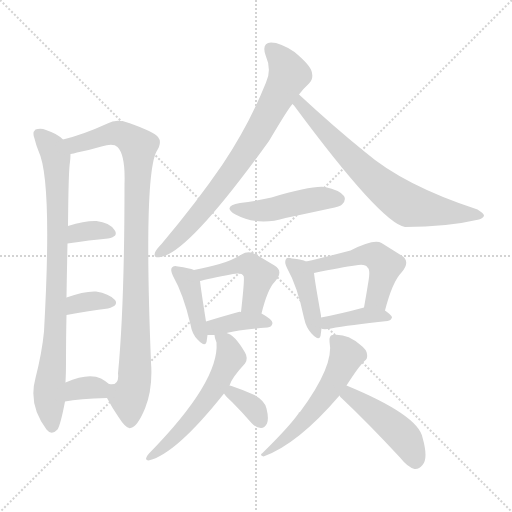
t = 0.00 s
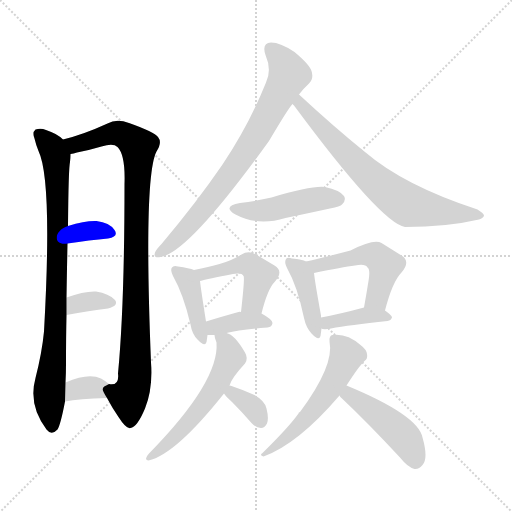
t = 2.41 s
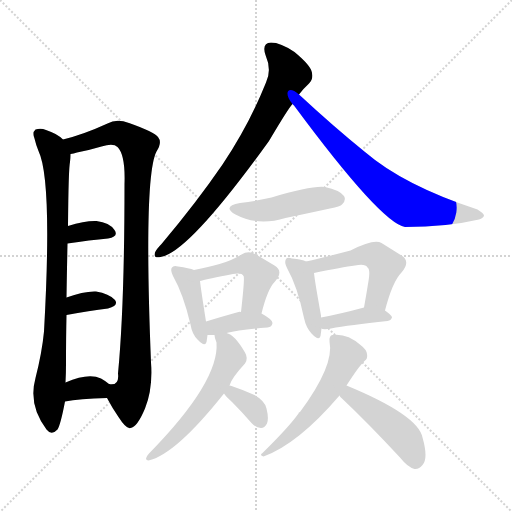
t = 4.82 s
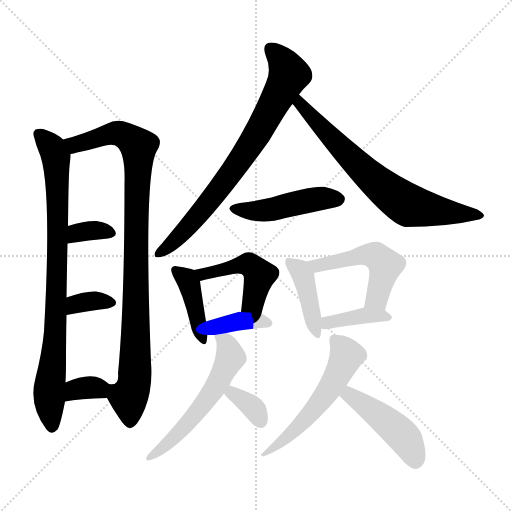
t = 7.23 s
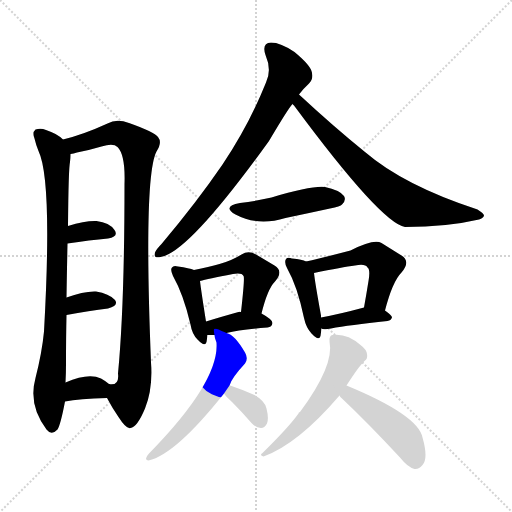
t = 9.64 s
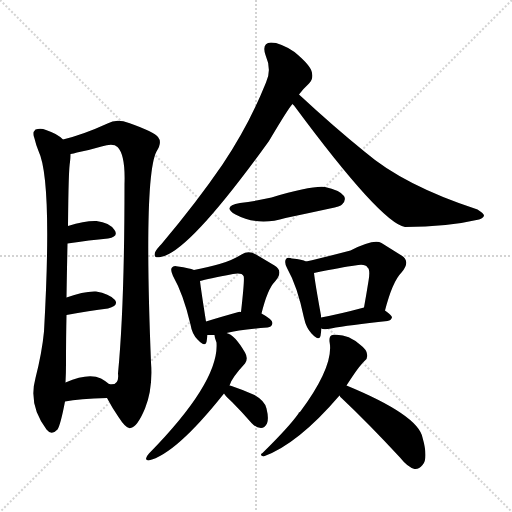
t = 12.04 s

The animated SVG that drew these frames (rendered in a browser with its animation timeline set to each time). Animation: 18 CSS @keyframes rules; one cycle of 12.04 s.

<svg version="1.1" viewBox="0 0 1024 1024" xmlns="http://www.w3.org/2000/svg">
  <g stroke="lightgray" stroke-dasharray="1,1" stroke-width="1" transform="scale(4, 4)">
    <line x1="0" y1="0" x2="256" y2="256"></line>
    <line x1="256" y1="0" x2="0" y2="256"></line>
    <line x1="128" y1="0" x2="128" y2="256"></line>
    <line x1="0" y1="128" x2="256" y2="128"></line>
  </g>
<g transform="scale(1, -1) translate(0, -900)">
   <style type="text/css">
    @keyframes keyframes0 {
      from {
       stroke: blue;
       stroke-dashoffset: 855;
       stroke-width: 128;
       }
       74% {
       animation-timing-function: step-end;
       stroke: blue;
       stroke-dashoffset: 0;
       stroke-width: 128;
       }
       to {
       stroke: black;
       stroke-width: 1024;
       }
       }
       #make-me-a-hanzi-animation-0 {
         animation: keyframes0 0.945801s both;
         animation-delay: 0.000000s;
         animation-timing-function: linear;
       }
    @keyframes keyframes1 {
      from {
       stroke: blue;
       stroke-dashoffset: 965;
       stroke-width: 128;
       }
       76% {
       animation-timing-function: step-end;
       stroke: blue;
       stroke-dashoffset: 0;
       stroke-width: 128;
       }
       to {
       stroke: black;
       stroke-width: 1024;
       }
       }
       #make-me-a-hanzi-animation-1 {
         animation: keyframes1 1.035319s both;
         animation-delay: 0.945801s;
         animation-timing-function: linear;
       }
    @keyframes keyframes2 {
      from {
       stroke: blue;
       stroke-dashoffset: 343;
       stroke-width: 128;
       }
       53% {
       animation-timing-function: step-end;
       stroke: blue;
       stroke-dashoffset: 0;
       stroke-width: 128;
       }
       to {
       stroke: black;
       stroke-width: 1024;
       }
       }
       #make-me-a-hanzi-animation-2 {
         animation: keyframes2 0.529134s both;
         animation-delay: 1.981120s;
         animation-timing-function: linear;
       }
    @keyframes keyframes3 {
      from {
       stroke: blue;
       stroke-dashoffset: 343;
       stroke-width: 128;
       }
       53% {
       animation-timing-function: step-end;
       stroke: blue;
       stroke-dashoffset: 0;
       stroke-width: 128;
       }
       to {
       stroke: black;
       stroke-width: 1024;
       }
       }
       #make-me-a-hanzi-animation-3 {
         animation: keyframes3 0.529134s both;
         animation-delay: 2.510254s;
         animation-timing-function: linear;
       }
    @keyframes keyframes4 {
      from {
       stroke: blue;
       stroke-dashoffset: 341;
       stroke-width: 128;
       }
       53% {
       animation-timing-function: step-end;
       stroke: blue;
       stroke-dashoffset: 0;
       stroke-width: 128;
       }
       to {
       stroke: black;
       stroke-width: 1024;
       }
       }
       #make-me-a-hanzi-animation-4 {
         animation: keyframes4 0.527507s both;
         animation-delay: 3.039388s;
         animation-timing-function: linear;
       }
    @keyframes keyframes5 {
      from {
       stroke: blue;
       stroke-dashoffset: 760;
       stroke-width: 128;
       }
       71% {
       animation-timing-function: step-end;
       stroke: blue;
       stroke-dashoffset: 0;
       stroke-width: 128;
       }
       to {
       stroke: black;
       stroke-width: 1024;
       }
       }
       #make-me-a-hanzi-animation-5 {
         animation: keyframes5 0.868490s both;
         animation-delay: 3.566895s;
         animation-timing-function: linear;
       }
    @keyframes keyframes6 {
      from {
       stroke: blue;
       stroke-dashoffset: 710;
       stroke-width: 128;
       }
       70% {
       animation-timing-function: step-end;
       stroke: blue;
       stroke-dashoffset: 0;
       stroke-width: 128;
       }
       to {
       stroke: black;
       stroke-width: 1024;
       }
       }
       #make-me-a-hanzi-animation-6 {
         animation: keyframes6 0.827799s both;
         animation-delay: 4.435384s;
         animation-timing-function: linear;
       }
    @keyframes keyframes7 {
      from {
       stroke: blue;
       stroke-dashoffset: 464;
       stroke-width: 128;
       }
       60% {
       animation-timing-function: step-end;
       stroke: blue;
       stroke-dashoffset: 0;
       stroke-width: 128;
       }
       to {
       stroke: black;
       stroke-width: 1024;
       }
       }
       #make-me-a-hanzi-animation-7 {
         animation: keyframes7 0.627604s both;
         animation-delay: 5.263184s;
         animation-timing-function: linear;
       }
    @keyframes keyframes8 {
      from {
       stroke: blue;
       stroke-dashoffset: 410;
       stroke-width: 128;
       }
       57% {
       animation-timing-function: step-end;
       stroke: blue;
       stroke-dashoffset: 0;
       stroke-width: 128;
       }
       to {
       stroke: black;
       stroke-width: 1024;
       }
       }
       #make-me-a-hanzi-animation-8 {
         animation: keyframes8 0.583659s both;
         animation-delay: 5.890788s;
         animation-timing-function: linear;
       }
    @keyframes keyframes9 {
      from {
       stroke: blue;
       stroke-dashoffset: 464;
       stroke-width: 128;
       }
       60% {
       animation-timing-function: step-end;
       stroke: blue;
       stroke-dashoffset: 0;
       stroke-width: 128;
       }
       to {
       stroke: black;
       stroke-width: 1024;
       }
       }
       #make-me-a-hanzi-animation-9 {
         animation: keyframes9 0.627604s both;
         animation-delay: 6.474447s;
         animation-timing-function: linear;
       }
    @keyframes keyframes10 {
      from {
       stroke: blue;
       stroke-dashoffset: 375;
       stroke-width: 128;
       }
       55% {
       animation-timing-function: step-end;
       stroke: blue;
       stroke-dashoffset: 0;
       stroke-width: 128;
       }
       to {
       stroke: black;
       stroke-width: 1024;
       }
       }
       #make-me-a-hanzi-animation-10 {
         animation: keyframes10 0.555176s both;
         animation-delay: 7.102051s;
         animation-timing-function: linear;
       }
    @keyframes keyframes11 {
      from {
       stroke: blue;
       stroke-dashoffset: 415;
       stroke-width: 128;
       }
       57% {
       animation-timing-function: step-end;
       stroke: blue;
       stroke-dashoffset: 0;
       stroke-width: 128;
       }
       to {
       stroke: black;
       stroke-width: 1024;
       }
       }
       #make-me-a-hanzi-animation-11 {
         animation: keyframes11 0.587728s both;
         animation-delay: 7.657227s;
         animation-timing-function: linear;
       }
    @keyframes keyframes12 {
      from {
       stroke: blue;
       stroke-dashoffset: 508;
       stroke-width: 128;
       }
       62% {
       animation-timing-function: step-end;
       stroke: blue;
       stroke-dashoffset: 0;
       stroke-width: 128;
       }
       to {
       stroke: black;
       stroke-width: 1024;
       }
       }
       #make-me-a-hanzi-animation-12 {
         animation: keyframes12 0.663411s both;
         animation-delay: 8.244954s;
         animation-timing-function: linear;
       }
    @keyframes keyframes13 {
      from {
       stroke: blue;
       stroke-dashoffset: 389;
       stroke-width: 128;
       }
       56% {
       animation-timing-function: step-end;
       stroke: blue;
       stroke-dashoffset: 0;
       stroke-width: 128;
       }
       to {
       stroke: black;
       stroke-width: 1024;
       }
       }
       #make-me-a-hanzi-animation-13 {
         animation: keyframes13 0.566569s both;
         animation-delay: 8.908366s;
         animation-timing-function: linear;
       }
    @keyframes keyframes14 {
      from {
       stroke: blue;
       stroke-dashoffset: 566;
       stroke-width: 128;
       }
       65% {
       animation-timing-function: step-end;
       stroke: blue;
       stroke-dashoffset: 0;
       stroke-width: 128;
       }
       to {
       stroke: black;
       stroke-width: 1024;
       }
       }
       #make-me-a-hanzi-animation-14 {
         animation: keyframes14 0.710612s both;
         animation-delay: 9.474935s;
         animation-timing-function: linear;
       }
    @keyframes keyframes15 {
      from {
       stroke: blue;
       stroke-dashoffset: 348;
       stroke-width: 128;
       }
       53% {
       animation-timing-function: step-end;
       stroke: blue;
       stroke-dashoffset: 0;
       stroke-width: 128;
       }
       to {
       stroke: black;
       stroke-width: 1024;
       }
       }
       #make-me-a-hanzi-animation-15 {
         animation: keyframes15 0.533203s both;
         animation-delay: 10.185547s;
         animation-timing-function: linear;
       }
    @keyframes keyframes16 {
      from {
       stroke: blue;
       stroke-dashoffset: 553;
       stroke-width: 128;
       }
       64% {
       animation-timing-function: step-end;
       stroke: blue;
       stroke-dashoffset: 0;
       stroke-width: 128;
       }
       to {
       stroke: black;
       stroke-width: 1024;
       }
       }
       #make-me-a-hanzi-animation-16 {
         animation: keyframes16 0.700033s both;
         animation-delay: 10.718750s;
         animation-timing-function: linear;
       }
    @keyframes keyframes17 {
      from {
       stroke: blue;
       stroke-dashoffset: 460;
       stroke-width: 128;
       }
       60% {
       animation-timing-function: step-end;
       stroke: blue;
       stroke-dashoffset: 0;
       stroke-width: 128;
       }
       to {
       stroke: black;
       stroke-width: 1024;
       }
       }
       #make-me-a-hanzi-animation-17 {
         animation: keyframes17 0.624349s both;
         animation-delay: 11.418783s;
         animation-timing-function: linear;
       }
</style>
<path d="M 126.0 621.0 Q 114.0 633.0 92.0 640.0 Q 82.0 644.0 71.0 641.0 Q 64.0 635.0 69.0 623.0 Q 72.0 610.0 77.0 598.0 Q 105.0 540.0 88.0 237.0 Q 84.0 195.0 71.0 144.0 Q 56.0 90.0 93.0 41.0 Q 103.0 28.0 115.0 41.0 Q 121.0 50.0 130.0 97.0 L 131.0 135.0 Q 132.0 153.0 132.0 173.0 Q 132.0 225.0 133.0 270.0 L 133.0 305.0 Q 134.0 366.0 135.0 413.0 L 136.0 448.0 Q 137.0 563.0 140.0 576.0 Q 141.0 586.0 141.0 592.0 C 142.0 609.0 142.0 609.0 126.0 621.0 Z" fill="lightgray"></path> 
<path d="M 214.0 104.0 Q 224.0 85.0 237.0 66.0 Q 253.0 41.0 261.0 44.0 Q 274.0 45.0 290.0 83.0 Q 306.0 123.0 302.0 175.0 Q 287.0 547.0 313.0 597.0 Q 325.0 615.0 316.0 626.0 Q 309.0 636.0 258.0 654.0 Q 233.0 663.0 215.0 653.0 Q 167.0 631.0 126.0 621.0 C 97.0 613.0 112.0 586.0 141.0 592.0 Q 147.0 593.0 154.0 595.0 Q 176.0 599.0 203.0 607.0 Q 227.0 614.0 235.0 606.0 Q 251.0 590.0 249.0 532.0 Q 249.0 288.0 236.0 153.0 Q 239.0 128.0 218.0 132.0 C 202.0 124.0 202.0 124.0 214.0 104.0 Z" fill="lightgray"></path> 
<path d="M 135.0 413.0 Q 180.0 420.0 216.0 423.0 Q 238.0 427.0 229.0 440.0 Q 219.0 455.0 193.0 458.0 Q 171.0 459.0 136.0 448.0 C 107.0 439.0 105.0 408.0 135.0 413.0 Z" fill="lightgray"></path> 
<path d="M 133.0 270.0 Q 179.0 279.0 216.0 283.0 Q 238.0 289.0 230.0 300.0 Q 218.0 313.0 192.0 317.0 Q 168.0 318.0 133.0 305.0 C 105.0 295.0 104.0 264.0 133.0 270.0 Z" fill="lightgray"></path> 
<path d="M 130.0 97.0 Q 158.0 103.0 214.0 104.0 C 244.0 105.0 241.0 113.0 218.0 132.0 Q 211.0 138.0 202.0 143.0 Q 177.0 155.0 131.0 135.0 C 103.0 123.0 101.0 91.0 130.0 97.0 Z" fill="lightgray"></path> 
<path d="M 598.0 711.0 Q 608.0 724.0 618.0 733.0 Q 628.0 743.0 623.0 758.0 Q 619.0 771.0 589.0 796.0 Q 561.0 815.0 542.0 815.0 Q 523.0 814.0 531.0 790.0 Q 544.0 760.0 532.0 735.0 Q 498.0 650.0 445.0 571.0 Q 393.0 495.0 323.0 412.0 Q 313.0 402.0 310.0 395.0 Q 306.0 383.0 321.0 386.0 Q 376.0 393.0 538.0 618.0 Q 577.0 684.0 585.0 692.0 L 598.0 711.0 Z" fill="lightgray"></path> 
<path d="M 585.0 692.0 Q 586.0 691.0 588.0 689.0 Q 762.0 454.0 810.0 446.0 Q 894.0 446.0 958.0 461.0 Q 967.0 464.0 968.0 469.0 Q 968.0 473.0 955.0 481.0 Q 808.0 529.0 730.0 596.0 Q 667.0 647.0 598.0 711.0 C 576.0 731.0 566.0 715.0 585.0 692.0 Z" fill="lightgray"></path> 
<path d="M 480.0 494.0 Q 443.0 487.0 471.0 471.0 Q 516.0 447.0 571.0 464.0 Q 614.0 473.0 660.0 483.0 Q 681.0 487.0 684.0 491.0 Q 693.0 500.0 688.0 508.0 Q 679.0 520.0 650.0 526.0 Q 623.0 529.0 543.0 505.0 Q 513.0 498.0 480.0 494.0 Z" fill="lightgray"></path> 
<path d="M 388.0 360.0 Q 379.0 364.0 356.0 367.0 Q 347.0 370.0 344.0 365.0 Q 340.0 361.0 346.0 348.0 Q 367.0 311.0 381.0 251.0 Q 384.0 232.0 395.0 221.0 Q 410.0 205.0 413.0 216.0 Q 414.0 222.0 415.0 230.0 L 412.0 257.0 Q 402.0 320.0 400.0 338.0 C 398.0 356.0 398.0 356.0 388.0 360.0 Z" fill="lightgray"></path> 
<path d="M 523.0 273.0 Q 535.0 322.0 550.0 337.0 Q 568.0 358.0 549.0 369.0 Q 534.0 378.0 512.0 391.0 Q 497.0 400.0 483.0 391.0 Q 464.0 379.0 439.0 372.0 Q 418.0 366.0 388.0 360.0 C 359.0 354.0 371.0 331.0 400.0 338.0 Q 415.0 342.0 466.0 352.0 Q 484.0 355.0 487.0 348.0 Q 490.0 347.0 482.0 276.0 C 479.0 246.0 516.0 244.0 523.0 273.0 Z" fill="lightgray"></path> 
<path d="M 453.0 234.0 Q 480.0 241.0 535.0 245.0 Q 544.0 246.0 545.0 254.0 Q 545.0 261.0 523.0 273.0 L 482.0 276.0 Q 479.0 277.0 477.0 276.0 Q 441.0 266.0 412.0 257.0 C 383.0 248.0 385.0 230.0 415.0 230.0 Q 421.0 230.0 429.0 230.0 L 453.0 234.0 Z" fill="lightgray"></path> 
<path d="M 612.0 377.0 Q 605.0 381.0 584.0 383.0 Q 575.0 386.0 572.0 382.0 Q 568.0 376.0 574.0 364.0 Q 595.0 327.0 608.0 264.0 Q 612.0 245.0 623.0 233.0 Q 638.0 217.0 641.0 228.0 Q 642.0 235.0 643.0 243.0 L 642.0 265.0 Q 642.0 266.0 642.0 269.0 Q 630.0 335.0 628.0 354.0 C 626.0 371.0 626.0 371.0 612.0 377.0 Z" fill="lightgray"></path> 
<path d="M 770.0 279.0 Q 785.0 337.0 803.0 355.0 Q 822.0 377.0 803.0 389.0 Q 787.0 399.0 763.0 414.0 Q 748.0 423.0 701.0 399.0 Q 640.0 383.0 612.0 377.0 C 583.0 371.0 599.0 348.0 628.0 354.0 Q 685.0 366.0 710.0 369.0 Q 731.0 373.0 735.0 365.0 Q 741.0 361.0 737.0 338.0 Q 733.0 313.0 728.0 285.0 C 723.0 255.0 762.0 250.0 770.0 279.0 Z" fill="lightgray"></path> 
<path d="M 643.0 243.0 L 645.0 242.0 Q 652.0 241.0 662.0 243.0 Q 698.0 250.0 775.0 258.0 Q 782.0 259.0 784.0 265.0 Q 784.0 269.0 770.0 279.0 C 753.0 292.0 753.0 292.0 728.0 285.0 Q 680.0 272.0 642.0 265.0 C 613.0 259.0 614.0 251.0 643.0 243.0 Z" fill="lightgray"></path> 
<path d="M 459.0 129.0 Q 463.0 144.0 490.0 173.0 Q 497.0 183.0 490.0 195.0 Q 469.0 231.0 453.0 234.0 C 426.0 246.0 426.0 246.0 429.0 230.0 Q 429.0 224.0 433.0 215.0 Q 439.0 137.0 298.0 -7.0 Q 294.0 -11.0 292.0 -17.0 Q 292.0 -21.0 297.0 -21.0 Q 351.0 -9.0 448.0 113.0 L 459.0 129.0 Z" fill="lightgray"></path> 
<path d="M 448.0 113.0 Q 452.0 107.0 464.0 96.0 Q 483.0 77.0 503.0 54.0 Q 512.0 44.0 522.0 44.0 Q 529.0 44.0 534.0 53.0 Q 538.0 63.0 533.0 83.0 Q 530.0 98.0 509.0 110.0 Q 487.0 120.0 463.0 128.0 Q 462.0 129.0 459.0 129.0 C 432.0 135.0 432.0 135.0 448.0 113.0 Z" fill="lightgray"></path> 
<path d="M 693.0 129.0 Q 718.0 168.0 729.0 178.0 Q 736.0 182.0 734.0 192.0 Q 733.0 201.0 721.0 210.0 Q 694.0 234.0 665.0 230.0 Q 658.0 229.0 659.0 217.0 Q 669.0 169.0 600.0 76.0 Q 597.0 76.0 597.0 73.0 Q 578.0 46.0 525.0 -6.0 Q 518.0 -10.0 527.0 -13.0 Q 596.0 12.0 679.0 109.0 L 693.0 129.0 Z" fill="lightgray"></path> 
<path d="M 679.0 109.0 Q 680.0 106.0 684.0 103.0 Q 736.0 54.0 800.0 -15.0 Q 815.0 -34.0 829.0 -38.0 Q 838.0 -39.0 845.0 -30.0 Q 857.0 -17.0 845.0 25.0 Q 836.0 70.0 693.0 129.0 C 665.0 141.0 660.0 132.0 679.0 109.0 Z" fill="lightgray"></path> 
      <clipPath id="make-me-a-hanzi-clip-0">
      <path d="M 126.0 621.0 Q 114.0 633.0 92.0 640.0 Q 82.0 644.0 71.0 641.0 Q 64.0 635.0 69.0 623.0 Q 72.0 610.0 77.0 598.0 Q 105.0 540.0 88.0 237.0 Q 84.0 195.0 71.0 144.0 Q 56.0 90.0 93.0 41.0 Q 103.0 28.0 115.0 41.0 Q 121.0 50.0 130.0 97.0 L 131.0 135.0 Q 132.0 153.0 132.0 173.0 Q 132.0 225.0 133.0 270.0 L 133.0 305.0 Q 134.0 366.0 135.0 413.0 L 136.0 448.0 Q 137.0 563.0 140.0 576.0 Q 141.0 586.0 141.0 592.0 C 142.0 609.0 142.0 609.0 126.0 621.0 Z" fill="lightgray"></path>
      </clipPath>
      <path clip-path="url(#make-me-a-hanzi-clip-0)" d="M 77.0 633.0 L 109.0 594.0 L 116.0 504.0 L 111.0 237.0 L 98.0 108.0 L 104.0 47.0 " fill="none" id="make-me-a-hanzi-animation-0" stroke-dasharray="727 1454" stroke-linecap="round"></path>

      <clipPath id="make-me-a-hanzi-clip-1">
      <path d="M 214.0 104.0 Q 224.0 85.0 237.0 66.0 Q 253.0 41.0 261.0 44.0 Q 274.0 45.0 290.0 83.0 Q 306.0 123.0 302.0 175.0 Q 287.0 547.0 313.0 597.0 Q 325.0 615.0 316.0 626.0 Q 309.0 636.0 258.0 654.0 Q 233.0 663.0 215.0 653.0 Q 167.0 631.0 126.0 621.0 C 97.0 613.0 112.0 586.0 141.0 592.0 Q 147.0 593.0 154.0 595.0 Q 176.0 599.0 203.0 607.0 Q 227.0 614.0 235.0 606.0 Q 251.0 590.0 249.0 532.0 Q 249.0 288.0 236.0 153.0 Q 239.0 128.0 218.0 132.0 C 202.0 124.0 202.0 124.0 214.0 104.0 Z" fill="lightgray"></path>
      </clipPath>
      <path clip-path="url(#make-me-a-hanzi-clip-1)" d="M 134.0 619.0 L 157.0 612.0 L 236.0 634.0 L 258.0 625.0 L 277.0 607.0 L 272.0 187.0 L 266.0 124.0 L 258.0 102.0 L 260.0 56.0 " fill="none" id="make-me-a-hanzi-animation-1" stroke-dasharray="837 1674" stroke-linecap="round"></path>

      <clipPath id="make-me-a-hanzi-clip-2">
      <path d="M 135.0 413.0 Q 180.0 420.0 216.0 423.0 Q 238.0 427.0 229.0 440.0 Q 219.0 455.0 193.0 458.0 Q 171.0 459.0 136.0 448.0 C 107.0 439.0 105.0 408.0 135.0 413.0 Z" fill="lightgray"></path>
      </clipPath>
      <path clip-path="url(#make-me-a-hanzi-clip-2)" d="M 142.0 419.0 L 149.0 430.0 L 164.0 437.0 L 187.0 440.0 L 220.0 433.0 " fill="none" id="make-me-a-hanzi-animation-2" stroke-dasharray="215 430" stroke-linecap="round"></path>

      <clipPath id="make-me-a-hanzi-clip-3">
      <path d="M 133.0 270.0 Q 179.0 279.0 216.0 283.0 Q 238.0 289.0 230.0 300.0 Q 218.0 313.0 192.0 317.0 Q 168.0 318.0 133.0 305.0 C 105.0 295.0 104.0 264.0 133.0 270.0 Z" fill="lightgray"></path>
      </clipPath>
      <path clip-path="url(#make-me-a-hanzi-clip-3)" d="M 140.0 276.0 L 147.0 288.0 L 162.0 295.0 L 219.0 295.0 " fill="none" id="make-me-a-hanzi-animation-3" stroke-dasharray="215 430" stroke-linecap="round"></path>

      <clipPath id="make-me-a-hanzi-clip-4">
      <path d="M 130.0 97.0 Q 158.0 103.0 214.0 104.0 C 244.0 105.0 241.0 113.0 218.0 132.0 Q 211.0 138.0 202.0 143.0 Q 177.0 155.0 131.0 135.0 C 103.0 123.0 101.0 91.0 130.0 97.0 Z" fill="lightgray"></path>
      </clipPath>
      <path clip-path="url(#make-me-a-hanzi-clip-4)" d="M 134.0 103.0 L 151.0 121.0 L 162.0 124.0 L 196.0 124.0 L 205.0 112.0 " fill="none" id="make-me-a-hanzi-animation-4" stroke-dasharray="213 426" stroke-linecap="round"></path>

      <clipPath id="make-me-a-hanzi-clip-5">
      <path d="M 598.0 711.0 Q 608.0 724.0 618.0 733.0 Q 628.0 743.0 623.0 758.0 Q 619.0 771.0 589.0 796.0 Q 561.0 815.0 542.0 815.0 Q 523.0 814.0 531.0 790.0 Q 544.0 760.0 532.0 735.0 Q 498.0 650.0 445.0 571.0 Q 393.0 495.0 323.0 412.0 Q 313.0 402.0 310.0 395.0 Q 306.0 383.0 321.0 386.0 Q 376.0 393.0 538.0 618.0 Q 577.0 684.0 585.0 692.0 L 598.0 711.0 Z" fill="lightgray"></path>
      </clipPath>
      <path clip-path="url(#make-me-a-hanzi-clip-5)" d="M 542.0 800.0 L 559.0 786.0 L 577.0 751.0 L 510.0 622.0 L 384.0 455.0 L 319.0 395.0 " fill="none" id="make-me-a-hanzi-animation-5" stroke-dasharray="632 1264" stroke-linecap="round"></path>

      <clipPath id="make-me-a-hanzi-clip-6">
      <path d="M 585.0 692.0 Q 586.0 691.0 588.0 689.0 Q 762.0 454.0 810.0 446.0 Q 894.0 446.0 958.0 461.0 Q 967.0 464.0 968.0 469.0 Q 968.0 473.0 955.0 481.0 Q 808.0 529.0 730.0 596.0 Q 667.0 647.0 598.0 711.0 C 576.0 731.0 566.0 715.0 585.0 692.0 Z" fill="lightgray"></path>
      </clipPath>
      <path clip-path="url(#make-me-a-hanzi-clip-6)" d="M 601.0 702.0 L 600.0 692.0 L 657.0 628.0 L 743.0 544.0 L 795.0 503.0 L 818.0 489.0 L 961.0 468.0 " fill="none" id="make-me-a-hanzi-animation-6" stroke-dasharray="582 1164" stroke-linecap="round"></path>

      <clipPath id="make-me-a-hanzi-clip-7">
      <path d="M 480.0 494.0 Q 443.0 487.0 471.0 471.0 Q 516.0 447.0 571.0 464.0 Q 614.0 473.0 660.0 483.0 Q 681.0 487.0 684.0 491.0 Q 693.0 500.0 688.0 508.0 Q 679.0 520.0 650.0 526.0 Q 623.0 529.0 543.0 505.0 Q 513.0 498.0 480.0 494.0 Z" fill="lightgray"></path>
      </clipPath>
      <path clip-path="url(#make-me-a-hanzi-clip-7)" d="M 472.0 484.0 L 532.0 479.0 L 637.0 503.0 L 677.0 502.0 " fill="none" id="make-me-a-hanzi-animation-7" stroke-dasharray="336 672" stroke-linecap="round"></path>

      <clipPath id="make-me-a-hanzi-clip-8">
      <path d="M 388.0 360.0 Q 379.0 364.0 356.0 367.0 Q 347.0 370.0 344.0 365.0 Q 340.0 361.0 346.0 348.0 Q 367.0 311.0 381.0 251.0 Q 384.0 232.0 395.0 221.0 Q 410.0 205.0 413.0 216.0 Q 414.0 222.0 415.0 230.0 L 412.0 257.0 Q 402.0 320.0 400.0 338.0 C 398.0 356.0 398.0 356.0 388.0 360.0 Z" fill="lightgray"></path>
      </clipPath>
      <path clip-path="url(#make-me-a-hanzi-clip-8)" d="M 351.0 360.0 L 379.0 332.0 L 405.0 221.0 " fill="none" id="make-me-a-hanzi-animation-8" stroke-dasharray="282 564" stroke-linecap="round"></path>

      <clipPath id="make-me-a-hanzi-clip-9">
      <path d="M 523.0 273.0 Q 535.0 322.0 550.0 337.0 Q 568.0 358.0 549.0 369.0 Q 534.0 378.0 512.0 391.0 Q 497.0 400.0 483.0 391.0 Q 464.0 379.0 439.0 372.0 Q 418.0 366.0 388.0 360.0 C 359.0 354.0 371.0 331.0 400.0 338.0 Q 415.0 342.0 466.0 352.0 Q 484.0 355.0 487.0 348.0 Q 490.0 347.0 482.0 276.0 C 479.0 246.0 516.0 244.0 523.0 273.0 Z" fill="lightgray"></path>
      </clipPath>
      <path clip-path="url(#make-me-a-hanzi-clip-9)" d="M 396.0 357.0 L 406.0 352.0 L 485.0 371.0 L 506.0 366.0 L 519.0 350.0 L 517.0 338.0 L 504.0 294.0 L 490.0 288.0 " fill="none" id="make-me-a-hanzi-animation-9" stroke-dasharray="336 672" stroke-linecap="round"></path>

      <clipPath id="make-me-a-hanzi-clip-10">
      <path d="M 453.0 234.0 Q 480.0 241.0 535.0 245.0 Q 544.0 246.0 545.0 254.0 Q 545.0 261.0 523.0 273.0 L 482.0 276.0 Q 479.0 277.0 477.0 276.0 Q 441.0 266.0 412.0 257.0 C 383.0 248.0 385.0 230.0 415.0 230.0 Q 421.0 230.0 429.0 230.0 L 453.0 234.0 Z" fill="lightgray"></path>
      </clipPath>
      <path clip-path="url(#make-me-a-hanzi-clip-10)" d="M 422.0 238.0 L 435.0 248.0 L 488.0 259.0 L 536.0 254.0 " fill="none" id="make-me-a-hanzi-animation-10" stroke-dasharray="247 494" stroke-linecap="round"></path>

      <clipPath id="make-me-a-hanzi-clip-11">
      <path d="M 612.0 377.0 Q 605.0 381.0 584.0 383.0 Q 575.0 386.0 572.0 382.0 Q 568.0 376.0 574.0 364.0 Q 595.0 327.0 608.0 264.0 Q 612.0 245.0 623.0 233.0 Q 638.0 217.0 641.0 228.0 Q 642.0 235.0 643.0 243.0 L 642.0 265.0 Q 642.0 266.0 642.0 269.0 Q 630.0 335.0 628.0 354.0 C 626.0 371.0 626.0 371.0 612.0 377.0 Z" fill="lightgray"></path>
      </clipPath>
      <path clip-path="url(#make-me-a-hanzi-clip-11)" d="M 578.0 377.0 L 600.0 360.0 L 607.0 347.0 L 633.0 233.0 " fill="none" id="make-me-a-hanzi-animation-11" stroke-dasharray="287 574" stroke-linecap="round"></path>

      <clipPath id="make-me-a-hanzi-clip-12">
      <path d="M 770.0 279.0 Q 785.0 337.0 803.0 355.0 Q 822.0 377.0 803.0 389.0 Q 787.0 399.0 763.0 414.0 Q 748.0 423.0 701.0 399.0 Q 640.0 383.0 612.0 377.0 C 583.0 371.0 599.0 348.0 628.0 354.0 Q 685.0 366.0 710.0 369.0 Q 731.0 373.0 735.0 365.0 Q 741.0 361.0 737.0 338.0 Q 733.0 313.0 728.0 285.0 C 723.0 255.0 762.0 250.0 770.0 279.0 Z" fill="lightgray"></path>
      </clipPath>
      <path clip-path="url(#make-me-a-hanzi-clip-12)" d="M 618.0 373.0 L 635.0 367.0 L 719.0 389.0 L 756.0 386.0 L 770.0 369.0 L 769.0 359.0 L 757.0 312.0 L 736.0 291.0 " fill="none" id="make-me-a-hanzi-animation-12" stroke-dasharray="380 760" stroke-linecap="round"></path>

      <clipPath id="make-me-a-hanzi-clip-13">
      <path d="M 643.0 243.0 L 645.0 242.0 Q 652.0 241.0 662.0 243.0 Q 698.0 250.0 775.0 258.0 Q 782.0 259.0 784.0 265.0 Q 784.0 269.0 770.0 279.0 C 753.0 292.0 753.0 292.0 728.0 285.0 Q 680.0 272.0 642.0 265.0 C 613.0 259.0 614.0 251.0 643.0 243.0 Z" fill="lightgray"></path>
      </clipPath>
      <path clip-path="url(#make-me-a-hanzi-clip-13)" d="M 647.0 249.0 L 724.0 269.0 L 777.0 265.0 " fill="none" id="make-me-a-hanzi-animation-13" stroke-dasharray="261 522" stroke-linecap="round"></path>

      <clipPath id="make-me-a-hanzi-clip-14">
      <path d="M 459.0 129.0 Q 463.0 144.0 490.0 173.0 Q 497.0 183.0 490.0 195.0 Q 469.0 231.0 453.0 234.0 C 426.0 246.0 426.0 246.0 429.0 230.0 Q 429.0 224.0 433.0 215.0 Q 439.0 137.0 298.0 -7.0 Q 294.0 -11.0 292.0 -17.0 Q 292.0 -21.0 297.0 -21.0 Q 351.0 -9.0 448.0 113.0 L 459.0 129.0 Z" fill="lightgray"></path>
      </clipPath>
      <path clip-path="url(#make-me-a-hanzi-clip-14)" d="M 436.0 224.0 L 450.0 217.0 L 461.0 185.0 L 426.0 116.0 L 353.0 29.0 L 298.0 -14.0 " fill="none" id="make-me-a-hanzi-animation-14" stroke-dasharray="438 876" stroke-linecap="round"></path>

      <clipPath id="make-me-a-hanzi-clip-15">
      <path d="M 448.0 113.0 Q 452.0 107.0 464.0 96.0 Q 483.0 77.0 503.0 54.0 Q 512.0 44.0 522.0 44.0 Q 529.0 44.0 534.0 53.0 Q 538.0 63.0 533.0 83.0 Q 530.0 98.0 509.0 110.0 Q 487.0 120.0 463.0 128.0 Q 462.0 129.0 459.0 129.0 C 432.0 135.0 432.0 135.0 448.0 113.0 Z" fill="lightgray"></path>
      </clipPath>
      <path clip-path="url(#make-me-a-hanzi-clip-15)" d="M 460.0 123.0 L 468.0 110.0 L 511.0 79.0 L 521.0 58.0 " fill="none" id="make-me-a-hanzi-animation-15" stroke-dasharray="220 440" stroke-linecap="round"></path>

      <clipPath id="make-me-a-hanzi-clip-16">
      <path d="M 693.0 129.0 Q 718.0 168.0 729.0 178.0 Q 736.0 182.0 734.0 192.0 Q 733.0 201.0 721.0 210.0 Q 694.0 234.0 665.0 230.0 Q 658.0 229.0 659.0 217.0 Q 669.0 169.0 600.0 76.0 Q 597.0 76.0 597.0 73.0 Q 578.0 46.0 525.0 -6.0 Q 518.0 -10.0 527.0 -13.0 Q 596.0 12.0 679.0 109.0 L 693.0 129.0 Z" fill="lightgray"></path>
      </clipPath>
      <path clip-path="url(#make-me-a-hanzi-clip-16)" d="M 672.0 219.0 L 693.0 189.0 L 656.0 116.0 L 590.0 41.0 L 560.0 14.0 L 533.0 0.0 L 531.0 -8.0 " fill="none" id="make-me-a-hanzi-animation-16" stroke-dasharray="425 850" stroke-linecap="round"></path>

      <clipPath id="make-me-a-hanzi-clip-17">
      <path d="M 679.0 109.0 Q 680.0 106.0 684.0 103.0 Q 736.0 54.0 800.0 -15.0 Q 815.0 -34.0 829.0 -38.0 Q 838.0 -39.0 845.0 -30.0 Q 857.0 -17.0 845.0 25.0 Q 836.0 70.0 693.0 129.0 C 665.0 141.0 660.0 132.0 679.0 109.0 Z" fill="lightgray"></path>
      </clipPath>
      <path clip-path="url(#make-me-a-hanzi-clip-17)" d="M 687.0 111.0 L 701.0 110.0 L 790.0 44.0 L 813.0 19.0 L 831.0 -22.0 " fill="none" id="make-me-a-hanzi-animation-17" stroke-dasharray="332 664" stroke-linecap="round"></path>

</g>
</svg>
